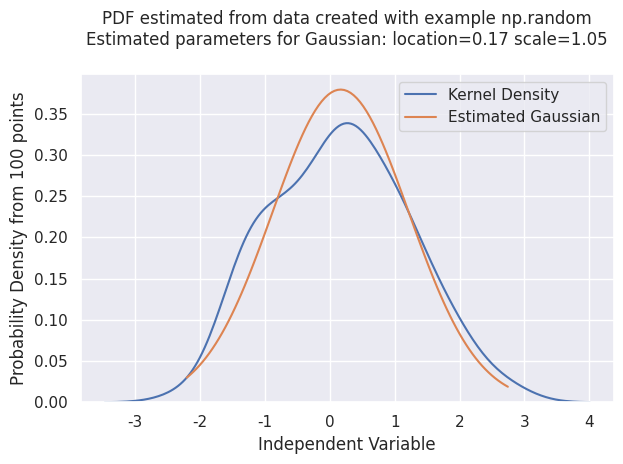

Python code for this plot:
########################################################################################################################
# Fit distributions do data and plot a chart
#
# [redacted]
########################################################################################################################

import numpy as np
import matplotlib.pyplot as plt
from scipy.stats import genextreme, norm, lognorm
import seaborn as sns


# Example usage:
def plot_ks_gev_gauss(data_sample, alg_name):
    data_min = min(data_sample)
    data_max = max(data_sample)
    n_points = 100
    plot_points = [(data_min + (i/n_points) * (data_max-data_min)) for i in range(0, n_points+1)]

    # Estimate gaussian:
    nrm_fit = norm.fit(data_sample)
    # GEV parameters from fit:
    (mu, sigma) = nrm_fit
    rv_nrm = norm(loc=mu, scale=sigma)
    # Create data from estimated GEV to plot:
    nrm_pdf = rv_nrm.pdf(plot_points)

    # Estimate GEV:
    gev_fit = genextreme.fit(data_sample)
    # GEV parameters from fit:
    c, loc, scale = gev_fit
    rv_gev = genextreme(c, loc=loc, scale=scale)
    # Create data from estimated GEV to plot:
    gev_pdf = rv_gev.pdf(plot_points)

    # Estimate Lognormal:
    lgn_fit = lognorm.fit(data_sample)
    # GEV parameters from fit:
    s, lol, scall = lgn_fit
    rv_lgn = lognorm(c, loc=lol, scale=scall)
    # Create data from estimated GEV to plot:
    lng_pdf = rv_lgn.pdf(plot_points)

    # Make a Kernel density plot and add other fits:
    sns.set(color_codes=True)
    plt.figure()
    ax = sns.kdeplot(data_sample, label='Kernel Density')
    # ax.plot(plot_points, gev_pdf, label='Estimated GEV') # looks awful.
    ax.plot(plot_points, nrm_pdf, label='Estimated Gaussian')
    #ax.plot(plot_points, lng_pdf, label='Estimated Lognormal')
    ax.legend()

    # Use title to indicate parameters found:
    plot_title = "PDF estimated from data created with " + alg_name + "\n"
    #plot_title += "Estimated parameters for GEV: location={:.2f} scale={:.2f} c={:.2f}\n".format(loc, scale, c)
    plot_title += "Estimated parameters for Gaussian: location={:.2f} scale={:.2f}\n".format(mu, sigma)
    #plot_title += "Estimated parameters for Lognorm: shape={:.2f} location={:.2f} scale={:.2f}\n".format(s, lol, scall)

    plt.title(plot_title)
    plt.xlabel("Independent Variable")
    plt.ylabel("Probability Density from " + str(len(data_sample)) + " points")
    plt.tight_layout()
    plt.draw()


if __name__ == '__main__':
    mean, cov = [0, 2], [(1, .5), (.5, 1)]
    series, y = np.random.multivariate_normal(mean, cov, size=100).T
    plot_ks_gev_gauss(series, 'example np.random')

    plt.show()
